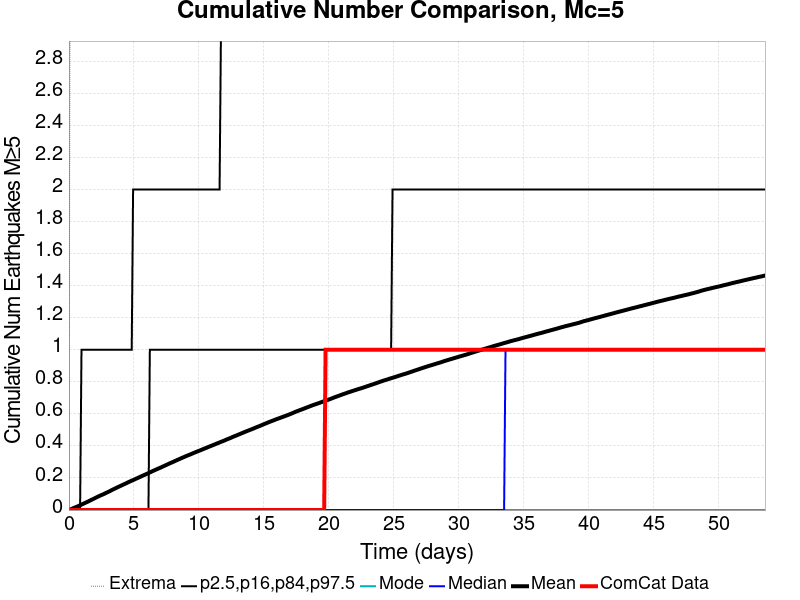

Source data for this figure (header and first rows):
Time (days), ComCat Data, Simulation Mean, Simulation Median, Simulation Mode, Simulation Minimum, Simulation Maximum, 2.5 %-ile, 16 %-ile, 84 %-ile, 97.5 %-ile
0.0, 0.0, 0.0, 0.0, 0.0, 0.0, 0.0, 0.0, 0.0, 0.0, 0.0
0.1073, 0.0, 0.00358, 0.0, 0.0, 0.0, 4.0, 0.0, 0.0, 0.0, 0.0
0.2146, 0.0, 0.00719, 0.0, 0.0, 0.0, 6.0, 0.0, 0.0, 0.0, 0.0
0.322, 0.0, 0.01122, 0.0, 0.0, 0.0, 18.0, 0.0, 0.0, 0.0, 0.0
0.4293, 0.0, 0.01483, 0.0, 0.0, 0.0, 20.0, 0.0, 0.0, 0.0, 0.0
0.5366, 0.0, 0.01849, 0.0, 0.0, 0.0, 20.0, 0.0, 0.0, 0.0, 0.0
0.6439, 0.0, 0.02198, 0.0, 0.0, 0.0, 23.0, 0.0, 0.0, 0.0, 0.0
0.7512, 0.0, 0.02594, 0.0, 0.0, 0.0, 26.0, 0.0, 0.0, 0.0, 0.0
0.8585, 0.0, 0.02992, 0.0, 0.0, 0.0, 27.0, 0.0, 0.0, 0.0, 0.0
0.9659, 0.0, 0.03401, 0.0, 0.0, 0.0, 29.0, 0.0, 0.0, 0.0, 1.0
1.073, 0.0, 0.03813, 0.0, 0.0, 0.0, 31.0, 0.0, 0.0, 0.0, 1.0
1.18, 0.0, 0.0422, 0.0, 0.0, 0.0, 33.0, 0.0, 0.0, 0.0, 1.0
1.288, 0.0, 0.04629, 0.0, 0.0, 0.0, 34.0, 0.0, 0.0, 0.0, 1.0
1.395, 0.0, 0.05023, 0.0, 0.0, 0.0, 34.0, 0.0, 0.0, 0.0, 1.0
1.502, 0.0, 0.05429, 0.0, 0.0, 0.0, 34.0, 0.0, 0.0, 0.0, 1.0
1.61, 0.0, 0.05891, 0.0, 0.0, 0.0, 34.0, 0.0, 0.0, 0.0, 1.0
1.717, 0.0, 0.06328, 0.0, 0.0, 0.0, 35.0, 0.0, 0.0, 0.0, 1.0
1.824, 0.0, 0.06732, 0.0, 0.0, 0.0, 44.0, 0.0, 0.0, 0.0, 1.0
1.932, 0.0, 0.07172, 0.0, 0.0, 0.0, 47.0, 0.0, 0.0, 0.0, 1.0
2.039, 0.0, 0.07599, 0.0, 0.0, 0.0, 51.0, 0.0, 0.0, 0.0, 1.0
2.146, 0.0, 0.08037, 0.0, 0.0, 0.0, 51.0, 0.0, 0.0, 0.0, 1.0
2.254, 0.0, 0.08458, 0.0, 0.0, 0.0, 53.0, 0.0, 0.0, 0.0, 1.0
2.361, 0.0, 0.08858, 0.0, 0.0, 0.0, 55.0, 0.0, 0.0, 0.0, 1.0
2.468, 0.0, 0.09253, 0.0, 0.0, 0.0, 57.0, 0.0, 0.0, 0.0, 1.0
2.576, 0.0, 0.09612, 0.0, 0.0, 0.0, 57.0, 0.0, 0.0, 0.0, 1.0
2.683, 0.0, 0.1, 0.0, 0.0, 0.0, 57.0, 0.0, 0.0, 0.0, 1.0
2.79, 0.0, 0.1044, 0.0, 0.0, 0.0, 59.0, 0.0, 0.0, 0.0, 1.0
2.898, 0.0, 0.1086, 0.0, 0.0, 0.0, 61.0, 0.0, 0.0, 0.0, 1.0
3.005, 0.0, 0.1127, 0.0, 0.0, 0.0, 63.0, 0.0, 0.0, 0.0, 1.0
3.112, 0.0, 0.1166, 0.0, 0.0, 0.0, 63.0, 0.0, 0.0, 0.0, 1.0
3.22, 0.0, 0.1213, 0.0, 0.0, 0.0, 63.0, 0.0, 0.0, 0.0, 1.0
3.327, 0.0, 0.126, 0.0, 0.0, 0.0, 65.0, 0.0, 0.0, 0.0, 1.0
3.434, 0.0, 0.1302, 0.0, 0.0, 0.0, 66.0, 0.0, 0.0, 0.0, 1.0
3.541, 0.0, 0.1343, 0.0, 0.0, 0.0, 69.0, 0.0, 0.0, 0.0, 1.0
3.649, 0.0, 0.1387, 0.0, 0.0, 0.0, 70.0, 0.0, 0.0, 0.0, 1.0
3.756, 0.0, 0.1427, 0.0, 0.0, 0.0, 70.0, 0.0, 0.0, 0.0, 1.0
3.863, 0.0, 0.1467, 0.0, 0.0, 0.0, 71.0, 0.0, 0.0, 0.0, 1.0
3.971, 0.0, 0.1508, 0.0, 0.0, 0.0, 71.0, 0.0, 0.0, 0.0, 1.0
4.078, 0.0, 0.1548, 0.0, 0.0, 0.0, 71.0, 0.0, 0.0, 0.0, 1.0
4.185, 0.0, 0.159, 0.0, 0.0, 0.0, 71.0, 0.0, 0.0, 0.0, 1.0
4.293, 0.0, 0.163, 0.0, 0.0, 0.0, 71.0, 0.0, 0.0, 0.0, 1.0
4.4, 0.0, 0.1669, 0.0, 0.0, 0.0, 71.0, 0.0, 0.0, 0.0, 1.0
4.507, 0.0, 0.1712, 0.0, 0.0, 0.0, 71.0, 0.0, 0.0, 0.0, 1.0
4.615, 0.0, 0.1756, 0.0, 0.0, 0.0, 72.0, 0.0, 0.0, 0.0, 1.0
4.722, 0.0, 0.1793, 0.0, 0.0, 0.0, 72.0, 0.0, 0.0, 0.0, 1.0
4.829, 0.0, 0.1834, 0.0, 0.0, 0.0, 73.0, 0.0, 0.0, 0.0, 1.0
4.937, 0.0, 0.1871, 0.0, 0.0, 0.0, 75.0, 0.0, 0.0, 0.0, 2.0
5.044, 0.0, 0.1909, 0.0, 0.0, 0.0, 76.0, 0.0, 0.0, 0.0, 2.0
5.151, 0.0, 0.1952, 0.0, 0.0, 0.0, 77.0, 0.0, 0.0, 0.0, 2.0
5.259, 0.0, 0.1989, 0.0, 0.0, 0.0, 77.0, 0.0, 0.0, 0.0, 2.0
5.366, 0.0, 0.2029, 0.0, 0.0, 0.0, 77.0, 0.0, 0.0, 0.0, 2.0
5.473, 0.0, 0.2069, 0.0, 0.0, 0.0, 77.0, 0.0, 0.0, 0.0, 2.0
5.581, 0.0, 0.211, 0.0, 0.0, 0.0, 77.0, 0.0, 0.0, 0.0, 2.0
5.688, 0.0, 0.2149, 0.0, 0.0, 0.0, 78.0, 0.0, 0.0, 0.0, 2.0
5.795, 0.0, 0.2187, 0.0, 0.0, 0.0, 78.0, 0.0, 0.0, 0.0, 2.0
5.902, 0.0, 0.2226, 0.0, 0.0, 0.0, 78.0, 0.0, 0.0, 0.0, 2.0
6.01, 0.0, 0.2265, 0.0, 0.0, 0.0, 78.0, 0.0, 0.0, 0.0, 2.0
6.117, 0.0, 0.2304, 0.0, 0.0, 0.0, 78.0, 0.0, 0.0, 0.0, 2.0
6.224, 0.0, 0.2348, 0.0, 0.0, 0.0, 78.0, 0.0, 0.0, 1.0, 2.0
6.332, 0.0, 0.2389, 0.0, 0.0, 0.0, 78.0, 0.0, 0.0, 1.0, 2.0
... 440 more rows
